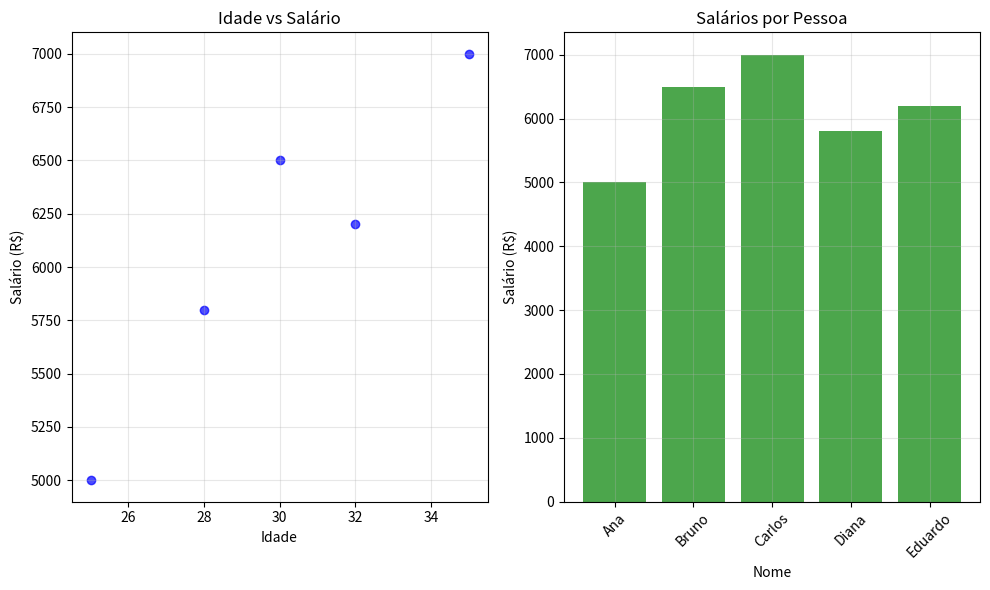

Write the Python code that produced this figure.
# ==============================================
# EXEMPLO PRÁTICO COM PANDAS E MATPLOTLIB
# ==============================================

import pandas as pd
import matplotlib.pyplot as plt

print("Testando Pandas e Matplotlib!")
print("=" * 40)

# Criando dados de exemplo
dados = {
    'Nome': ['Ana', 'Bruno', 'Carlos', 'Diana', 'Eduardo'],
    'Idade': [25, 30, 35, 28, 32],
    'Salário': [5000, 6500, 7000, 5800, 6200],
    'Cidade': ['São Paulo', 'Rio de Janeiro', 'Belo Horizonte', 'São Paulo', 'Rio de Janeiro']
}

# Criando DataFrame
df = pd.DataFrame(dados)

print("\nDADOS CRIADOS:")
print(df)

print(f"\nESTATÍSTICAS:")
print(f"Idade média: {df['Idade'].mean():.1f} anos")
print(f"Salário médio: R$ {df['Salário'].mean():.2f}")
print(f"Pessoa mais velha: {df.loc[df['Idade'].idxmax(), 'Nome']} ({df['Idade'].max()} anos)")
print(f"Maior salário: {df.loc[df['Salário'].idxmax(), 'Nome']} (R$ {df['Salário'].max()})")

print(f"\nPESSOAS POR CIDADE:")
cidade_counts = df['Cidade'].value_counts()
for cidade, quantidade in cidade_counts.items():
    print(f"{cidade}: {quantidade} pessoa(s)")

# Salvando dados em CSV
df.to_csv('funcionarios.csv', index=False)
print(f"\nDados salvos em 'funcionarios.csv'")

# Criando gráfico simples
plt.figure(figsize=(10, 6))

# Gráfico 1: Idade vs Salário
plt.subplot(1, 2, 1)
plt.scatter(df['Idade'], df['Salário'], color='blue', alpha=0.7)
plt.xlabel('Idade')
plt.ylabel('Salário (R$)')
plt.title('Idade vs Salário')
plt.grid(True, alpha=0.3)

# Gráfico 2: Salários por pessoa
plt.subplot(1, 2, 2)
plt.bar(df['Nome'], df['Salário'], color='green', alpha=0.7)
plt.xlabel('Nome')
plt.ylabel('Salário (R$)')
plt.title('Salários por Pessoa')
plt.xticks(rotation=45)
plt.grid(True, alpha=0.3)

plt.tight_layout()
plt.savefig('grafico_funcionarios.png', dpi=150, bbox_inches='tight')
plt.show()




print(f"\nGráfico salvo como 'grafico_funcionarios.png'")
print("\nPandas e Matplotlib funcionando perfeitamente!")